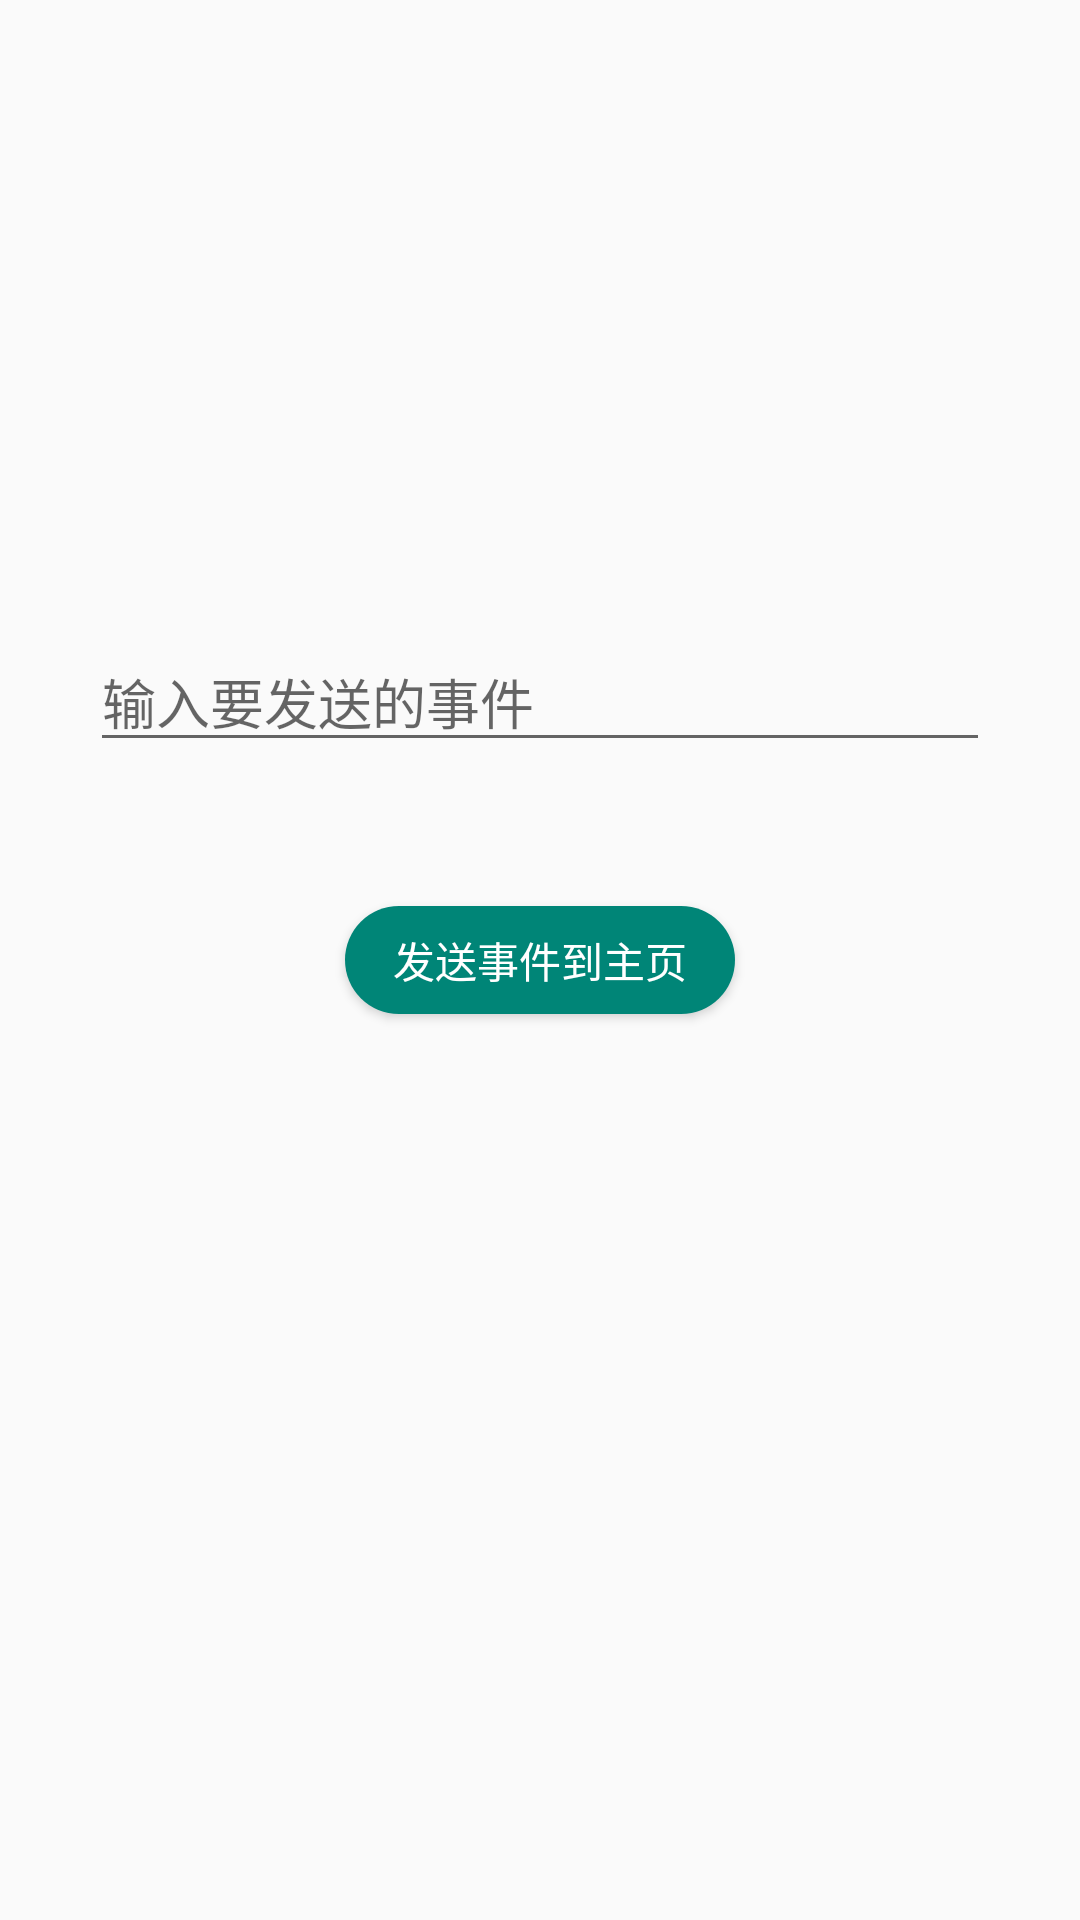

Layout XML and referenced resources for this Android screen:
<!-- AndroidManifest.xml: application theme AppTheme -->
<!-- res/layout/activity_main2.xml -->
<?xml version="1.0" encoding="utf-8"?>
<androidx.constraintlayout.widget.ConstraintLayout xmlns:android="http://schemas.android.com/apk/res/android"
    xmlns:app="http://schemas.android.com/apk/res-auto"
    xmlns:tools="http://schemas.android.com/tools"
    android:layout_width="match_parent"
    android:layout_height="match_parent"
    tools:context=".Main2Activity">

    <EditText
        android:id="@+id/et_event"
        android:layout_width="300dp"
        android:layout_height="wrap_content"
        android:layout_marginBottom="48dp"
        android:hint="输入要发送的事件"
        app:layout_constraintBottom_toTopOf="@id/btn_send_event"
        app:layout_constraintLeft_toLeftOf="parent"
        app:layout_constraintRight_toRightOf="parent" />

    <Button
        android:id="@+id/btn_send_event"
        style="@style/SimpleButton"
        android:text="发送事件到主页"
        app:layout_constraintBottom_toBottomOf="parent"
        app:layout_constraintEnd_toEndOf="parent"
        app:layout_constraintHorizontal_bias="0.5"
        app:layout_constraintStart_toStartOf="parent"
        app:layout_constraintTop_toTopOf="parent" />

</androidx.constraintlayout.widget.ConstraintLayout>
<!-- resources referenced by this layout -->
<resources>
  <style name="SimpleButton">
          <item name="android:paddingHorizontal">16dp</item>
          <item name="android:layout_height">36dp</item>
          <item name="android:layout_width">wrap_content</item>
          <item name="android:textColor">@android:color/white</item>
          <item name="android:background">@drawable/btn_simple</item>
      </style>
  <style name="AppTheme" parent="Theme.AppCompat.Light.DarkActionBar">
          
          <item name="colorPrimary">@color/colorPrimary</item>
          <item name="colorPrimaryDark">@color/colorPrimaryDark</item>
          <item name="colorAccent">@color/colorAccent</item>
      </style>
  <!-- drawable btn_simple (drawable) -->
  <?xml version="1.0" encoding="utf-8"?>
  <shape xmlns:android="http://schemas.android.com/apk/res/android">
      <solid android:color="@color/colorPrimary" />
      <corners android:radius="50dp" />
  </shape>
  <color name="colorPrimary">#008577</color>
  <color name="colorPrimaryDark">#00574B</color>
  <color name="colorAccent">#008577</color>
</resources>
